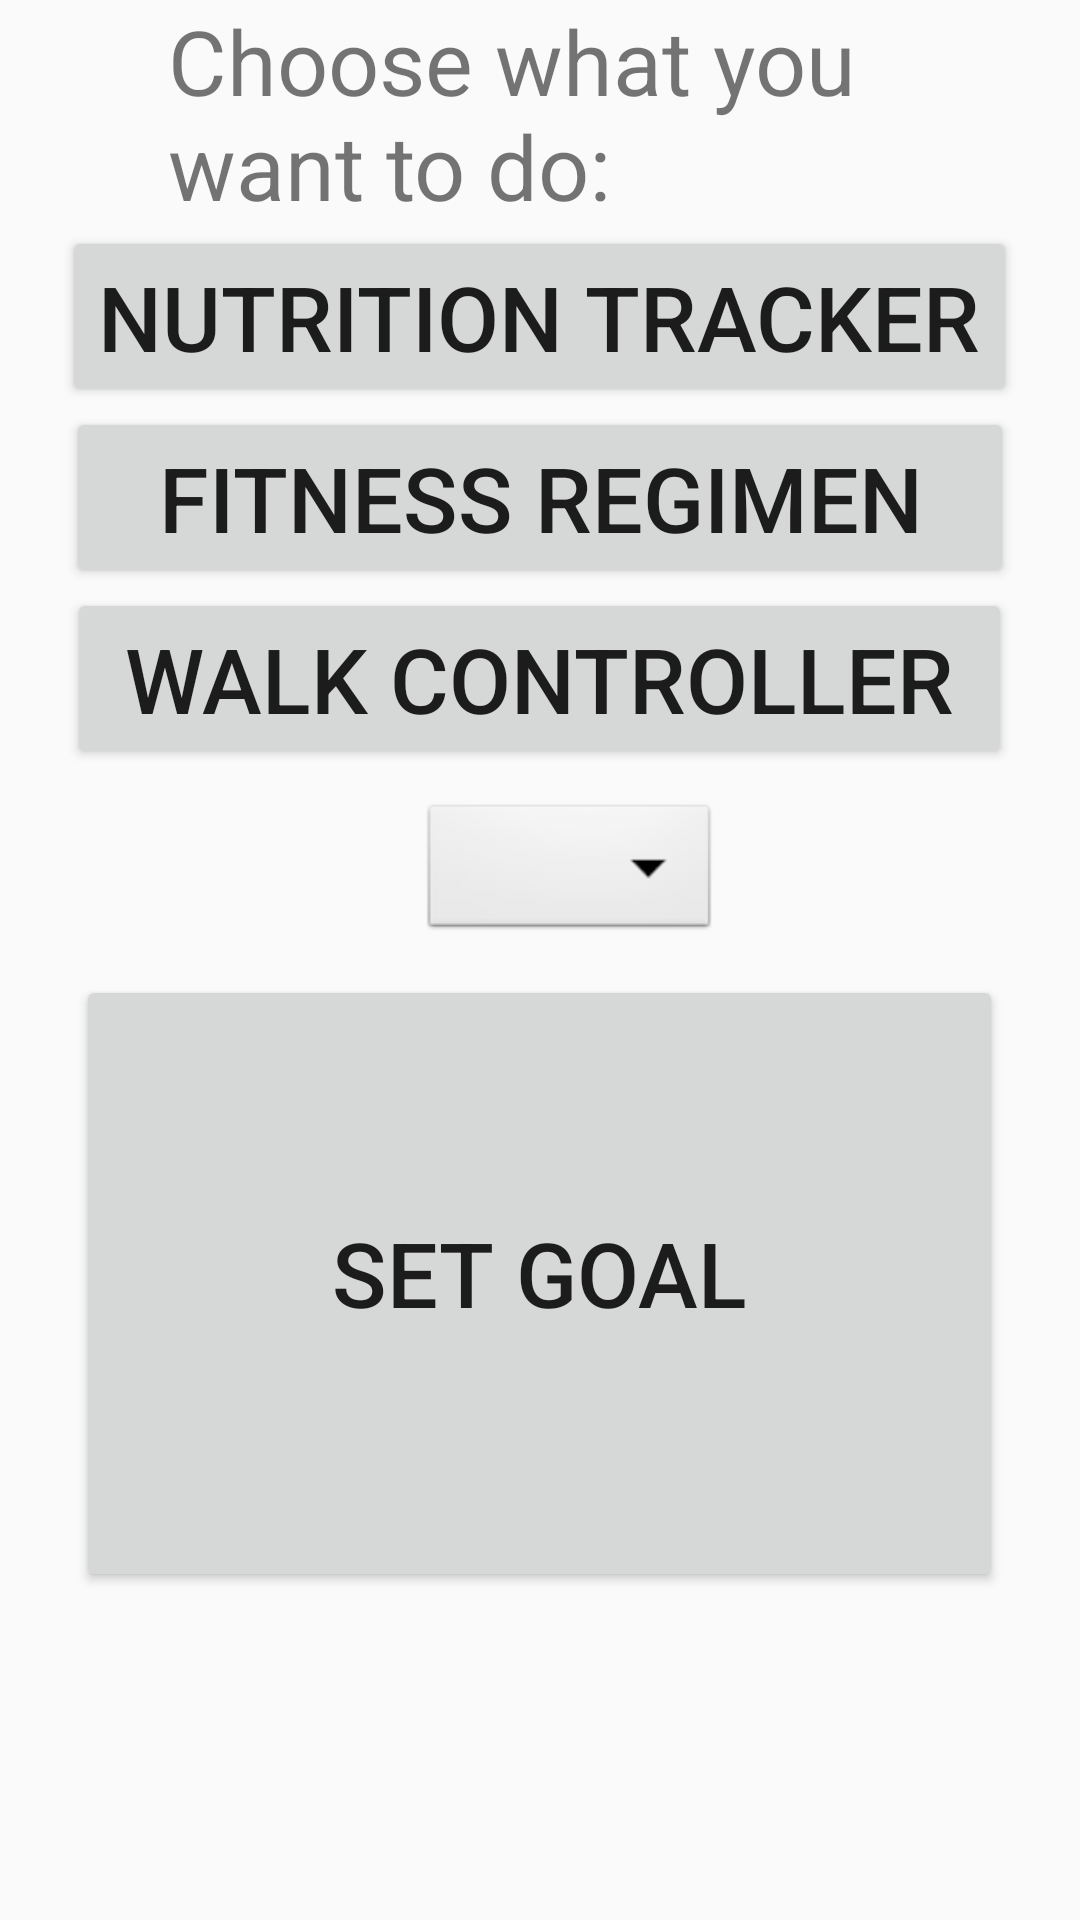

Write the Android layout XML for this screen, with the resource values it uses.
<!-- AndroidManifest.xml: application theme AppTheme -->
<!-- res/layout/activity_main.xml -->
<?xml version="1.0" encoding="utf-8"?>
<LinearLayout
    xmlns:android="http://schemas.android.com/apk/res/android"
    xmlns:tools="http://schemas.android.com/tools"
    android:layout_width="match_parent"
    android:layout_height="match_parent"
    android:orientation="vertical"
    android:background="@color/primary"

    tools:context="comdamianangeloneinfitness.httpsgithub.infitness.MainActivity"
    android:weightSum="1">

    <TextView
        android:layout_width="248dp"
        android:layout_height="wrap_content"
        android:layout_gravity="center"
        android:text="Choose what you want to do:"
        android:textSize="30sp"
         />
    <Button
        android:layout_width="wrap_content"
        android:layout_height="wrap_content"
        android:layout_gravity="center"
        android:id="@+id/NutritionTracker"
        android:text="Nutrition Tracker"
        android:textSize="30sp"
         />
    <Button
        android:id="@+id/ftinessRegimen"
        android:layout_width="316dp"
        android:layout_height="wrap_content"
        android:layout_gravity="center"
        android:text="Fitness Regimen"
        android:textSize="30sp"/>
    <Button
        android:id="@+id/walkController"
        android:layout_width="315dp"
        android:layout_height="wrap_content"
        android:layout_gravity="center"
        android:text="Walk Controller"
        android:textSize="30sp"/>

    <Spinner
        android:id="@+id/spinner1"
        android:layout_width="100dp"
        android:layout_marginLeft="140dp"
        android:layout_marginTop="10dp"
        android:layout_height="wrap_content"
        android:background="@android:drawable/btn_dropdown"
        android:spinnerMode="dropdown" />

    <Button
        android:id="@+id/setGoal"
        android:layout_width="309dp"
        android:layout_height="120dp"
        android:layout_gravity="center"
        android:layout_marginTop="10dp"
        android:layout_weight="0.44"
        android:paddingTop="3dp"
        android:text="Set Goal"
        android:textSize="30sp" />

</LinearLayout>
<!-- resources referenced by this layout -->
<resources>
  <style name="AppTheme" parent="Theme.AppCompat.Light.DarkActionBar">
          <item name="android:windowContentTransitions">true</item>
          <item name="android:windowAllowEnterTransitionOverlap">true</item>
          <item name="android:windowAllowReturnTransitionOverlap">true</item>
          <item name="android:windowSharedElementEnterTransition">@android:transition/move</item>
          <item name="android:windowSharedElementExitTransition">@android:transition/move</item>
      </style>
</resources>
